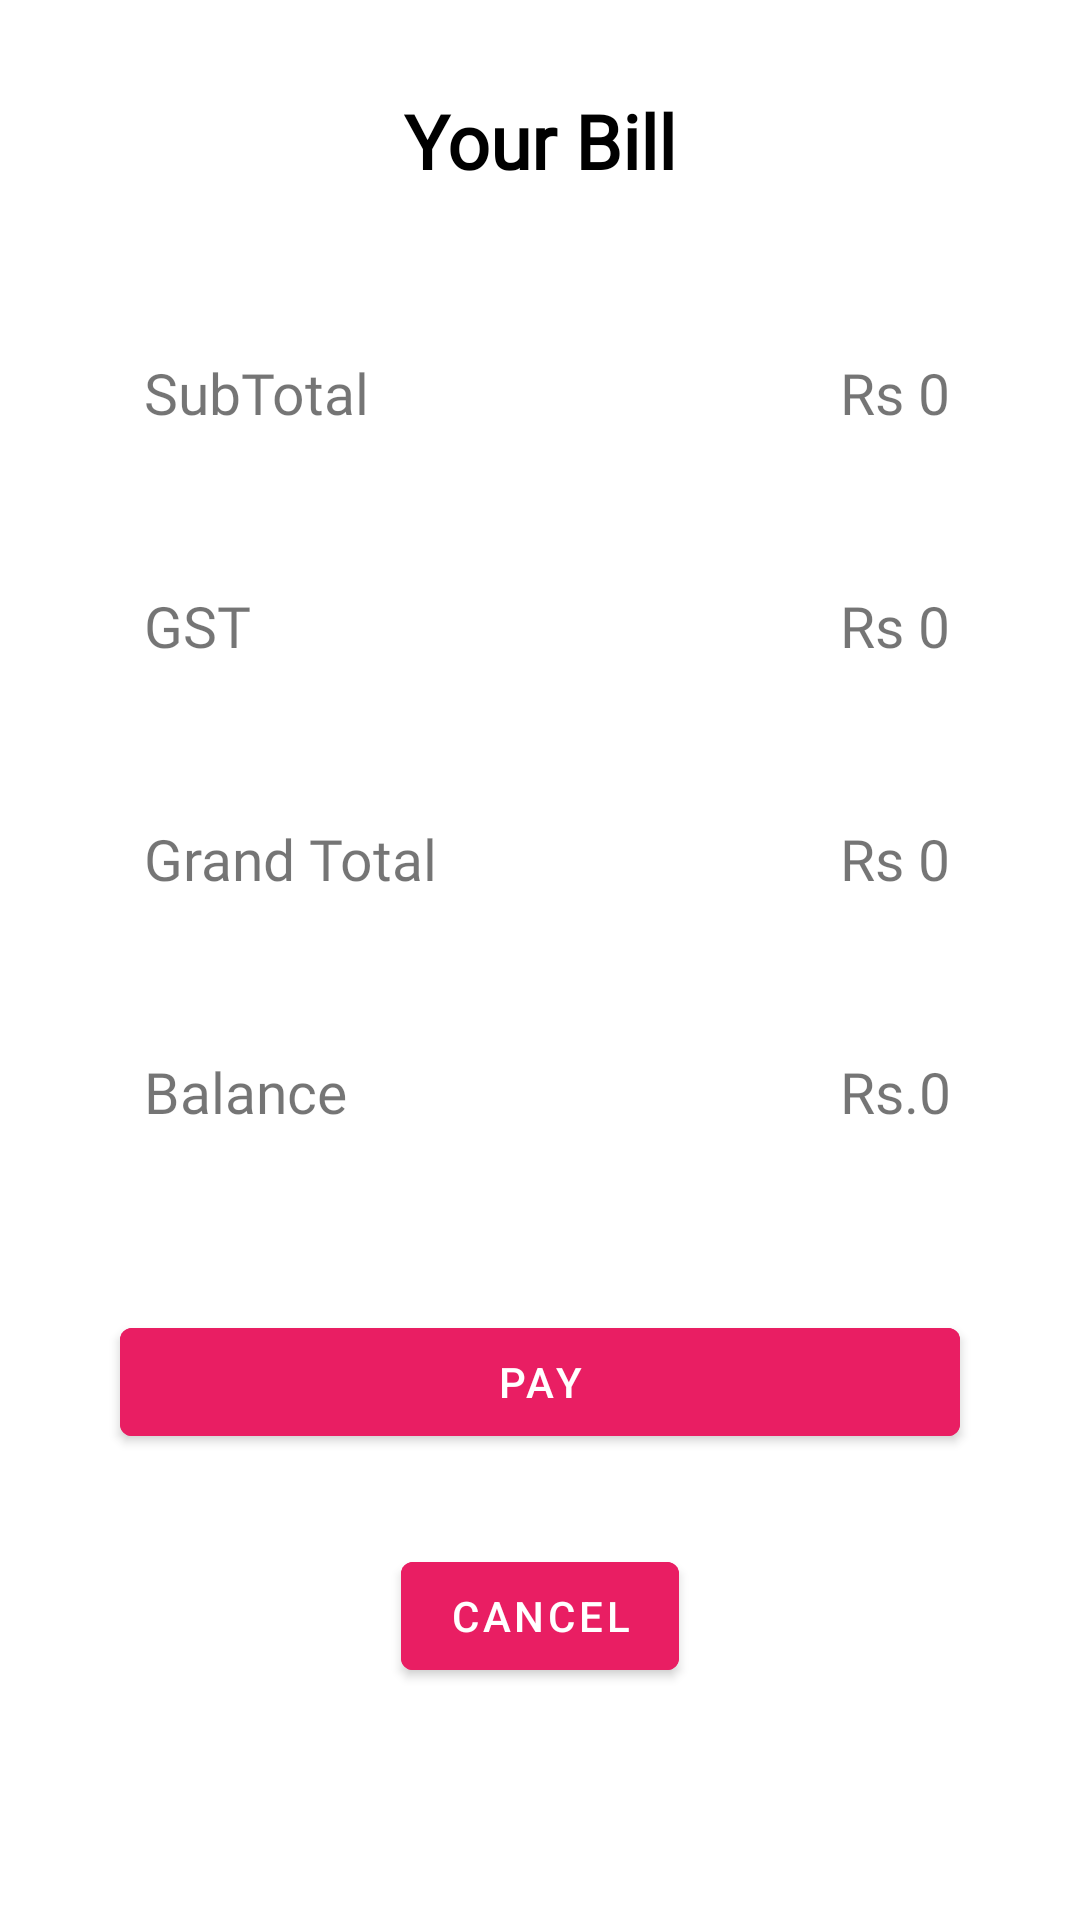

The Android layout XML behind this screen, and the referenced resources:
<!-- AndroidManifest.xml: application theme AppTheme -->
<!-- res/layout/fragment_proceed_to_pay.xml -->
<?xml version="1.0" encoding="utf-8"?>
<ScrollView xmlns:android="http://schemas.android.com/apk/res/android"
    xmlns:tools="http://schemas.android.com/tools"
    android:layout_width="match_parent"
    android:layout_height="match_parent"
    tools:context=".PaymentsAndBalance.ProceedToPayFragment">
    <RelativeLayout
        android:layout_width="wrap_content"
        android:layout_height="wrap_content"
        >
        <com.google.android.material.textview.MaterialTextView
            android:layout_marginTop="30dp"
            android:layout_width="wrap_content"
            android:layout_height="wrap_content"
            android:text="Your Bill"
            android:textSize="25sp"
            android:elevation="5dp"
            android:textStyle="bold"
            android:textColor="#000"
            android:layout_centerHorizontal="true"
            android:fontFamily="@font/salsa"/>

        <com.google.android.material.textview.MaterialTextView
            android:id="@+id/subTotal"
            android:layout_width="wrap_content"
            android:layout_height="wrap_content"
            android:layout_marginStart="48dp"
            android:layout_marginTop="118dp"
            android:text="SubTotal"
            android:textSize="19sp"
            android:fontFamily="@font/salsa"
            />

        <com.google.android.material.textview.MaterialTextView
            android:id="@+id/subTotalValue"
            android:layout_width="wrap_content"
            android:layout_height="wrap_content"
            android:layout_marginTop="88dp"
            android:text="Rs 0"
            android:layout_marginStart="280dp"
            android:layout_alignBaseline="@id/subTotal"
            android:textSize="19sp"
            android:fontFamily="@font/salsa"
            />

        <com.google.android.material.textview.MaterialTextView
            android:id="@+id/gst"
            android:layout_width="wrap_content"
            android:layout_height="wrap_content"
            android:layout_marginStart="48dp"
            android:layout_marginTop="52dp"
            android:text="GST"
            android:layout_below="@id/subTotal"
            android:textSize="19sp"
            android:fontFamily="@font/salsa"/>


        <com.google.android.material.textview.MaterialTextView
            android:id="@+id/gstValue"
            android:layout_width="wrap_content"
            android:layout_height="wrap_content"
            android:layout_marginTop="64dp"
            android:text="Rs 0"
            android:layout_marginStart="280dp"

            android:layout_below="@id/subTotalValue"
            android:layout_alignBaseline="@id/gst"
            android:textSize="19sp"
            android:fontFamily="@font/salsa"
            />


        <com.google.android.material.textview.MaterialTextView
            android:id="@+id/grandTotalText"
            android:layout_width="wrap_content"
            android:layout_height="wrap_content"
            android:layout_marginStart="48dp"
            android:layout_marginTop="52dp"
            android:text="Grand Total"
            android:layout_below="@id/gst"
            android:textSize="19sp"
            android:fontFamily="@font/salsa"/>

        <com.google.android.material.textview.MaterialTextView
            android:id="@+id/grandTotalValue"
            android:layout_width="wrap_content"
            android:layout_height="wrap_content"
            android:text="Rs 0"
            android:layout_marginStart="280dp"
            android:layout_below="@id/gstValue"
            android:layout_marginTop="52dp"
            android:textSize="19sp"
            android:fontFamily="@font/salsa"/>
        <com.google.android.material.textview.MaterialTextView
            android:id="@+id/balanceText"
            android:layout_width="wrap_content"
            android:layout_height="wrap_content"
            android:layout_below="@id/grandTotalText"
            android:layout_marginStart="48dp"
            android:layout_marginTop="52dp"
            android:text="Balance"
            android:textSize="19sp"
            android:fontFamily="@font/salsa"/>
        <com.google.android.material.textview.MaterialTextView
            android:id="@+id/balanceValue"
            android:layout_width="wrap_content"
            android:layout_height="wrap_content"
            android:layout_marginStart="280dp"
            android:layout_below="@id/grandTotalValue"
            android:layout_marginTop="40dp"
            android:textSize="19sp"
            android:text="Rs.0"
            android:layout_alignBaseline="@id/balanceText"
            android:fontFamily="@font/salsa"
            />

        <com.google.android.material.button.MaterialButton
            android:id="@+id/payButton"
            android:layout_width="match_parent"
            android:layout_height="wrap_content"
            android:text="Pay"
            android:layout_below="@id/balanceText"
            android:layout_marginTop="60dp"
            android:layout_centerHorizontal="true"
            android:layout_marginHorizontal="40dp"
            android:backgroundTint="@color/colorPrimaryDark"


            />
        <com.google.android.material.button.MaterialButton
            android:id="@+id/cancelPaymentButton"
            android:layout_width="wrap_content"
            android:layout_height="wrap_content"
            android:text="Cancel"
            android:backgroundTint="@color/colorPrimaryDark"
            android:layout_below="@id/payButton"
            android:layout_centerHorizontal="true"
            android:layout_marginTop="30dp"/>


    </RelativeLayout>
</ScrollView>
<!-- resources referenced by this layout -->
<resources>
  <color name="colorPrimaryDark">#e91e63</color>
  <style name="AppTheme" parent="Theme.MaterialComponents.Light.DarkActionBar">
          
          <item name="colorPrimary">@color/colorPrimary</item>
          <item name="colorPrimaryDark">@color/colorPrimaryDark</item>
          <item name="colorAccent">@color/colorAccent</item>
          <item name="android:windowAnimationStyle">@style/CustomActivityAnimation</item>
          <item name="textInputStyle">@style/AppTextField</item>
      </style>
  <color name="colorPrimary">#f8bbd0</color>
  <color name="colorAccent">#f0e68c</color>
  <style name="CustomActivityAnimation" parent="@android:style/Animation.Activity">
          <item name="android:activityOpenEnterAnimation">@anim/slide_in_right</item>
          <item name="android:activityOpenExitAnimation">@anim/slide_out_left</item>
          <item name="android:activityCloseEnterAnimation">@anim/slide_in_left</item>
          <item name="android:activityCloseExitAnimation">@anim/slide_out_right</item>
      </style>
  <style name="AppTextField" parent="Widget.MaterialComponents.TextInputLayout.OutlinedBox">
          <item name="boxBackgroundColor">@android:color/white</item>
      </style>
</resources>
